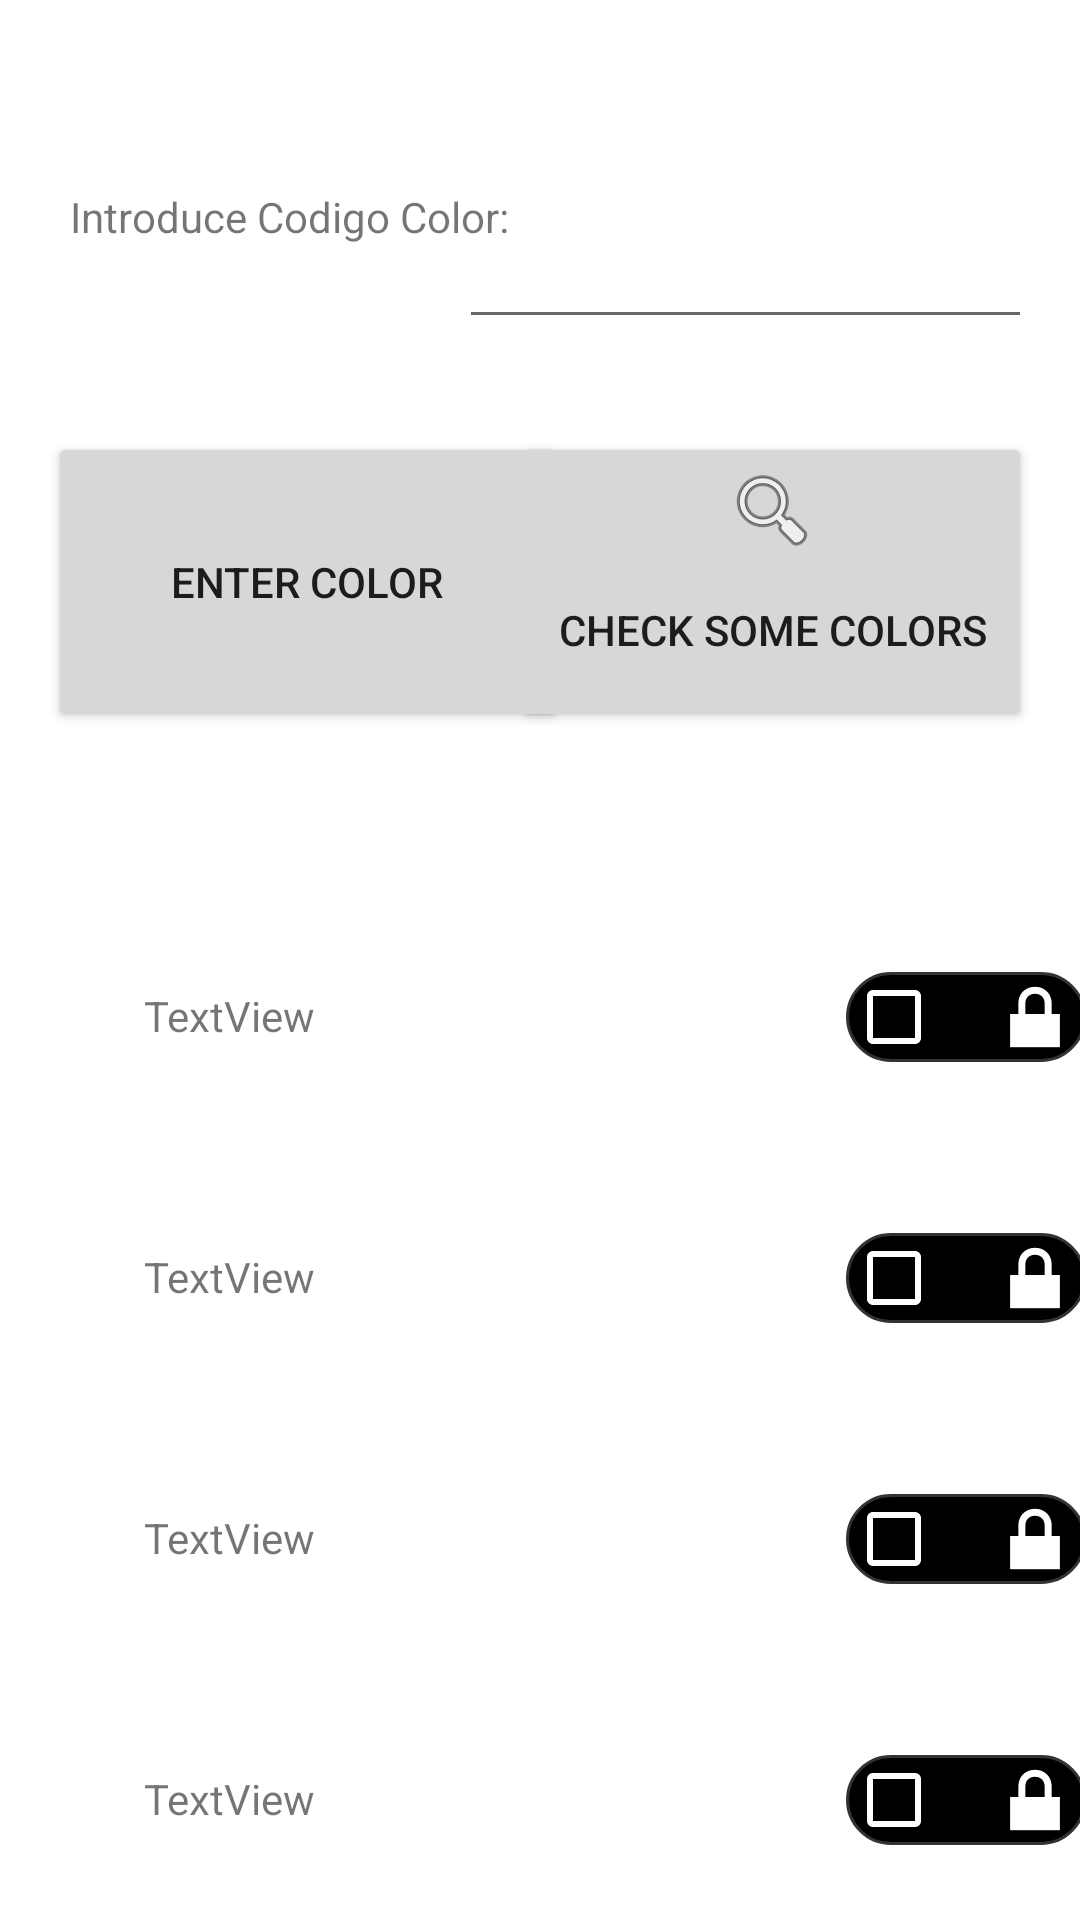

This screen was rendered from an Android layout file. Write that file and the resources it references.
<!-- AndroidManifest.xml: application theme Theme.MyColorPalette -->
<!-- res/layout/activity_main.xml -->
<?xml version="1.0" encoding="utf-8"?>
<androidx.constraintlayout.widget.ConstraintLayout xmlns:android="http://schemas.android.com/apk/res/android"
    xmlns:app="http://schemas.android.com/apk/res-auto"
    xmlns:tools="http://schemas.android.com/tools"
    android:layout_width="match_parent"
    android:layout_height="match_parent"
    tools:context=".MainActivity"
    tools:layout_editor_absoluteX="0dp"
    tools:layout_editor_absoluteY="25dp">

    <LinearLayout
        android:id="@+id/linearLayout"
        android:layout_width="0dp"
        android:layout_height="0dp"
        android:orientation="vertical"
        app:layout_constraintBottom_toTopOf="parent"
        app:layout_constraintLeft_toLeftOf="parent"
        app:layout_constraintRight_toLeftOf="parent"
        app:layout_constraintTop_toTopOf="parent"
        tools:layout_constraintBottom_creator="1"
        tools:layout_constraintLeft_creator="1"
        tools:layout_constraintRight_creator="1"
        tools:layout_constraintTop_creator="1"></LinearLayout>


    <Button
        android:id="@+id/button3"
        android:layout_width="173dp"
        android:layout_height="100dp"
        android:layout_marginTop="144dp"
        android:layout_marginEnd="16dp"
        android:drawableTop="@android:drawable/ic_menu_search"
        android:onClick="ButtonSearch"
        android:text="Check some colors"
        app:layout_constraintEnd_toEndOf="parent"
        app:layout_constraintHorizontal_bias="1.0"
        app:layout_constraintStart_toStartOf="parent"
        app:layout_constraintTop_toTopOf="parent" />


    <TextView
        android:id="@+id/textView2"
        android:layout_width="168dp"
        android:layout_height="19dp"
        android:text="Introduce Codigo Color:"
        android:textAlignment="center"
        app:layout_constraintBottom_toBottomOf="parent"
        app:layout_constraintHorizontal_bias="0.065"
        app:layout_constraintLeft_toLeftOf="parent"
        app:layout_constraintRight_toRightOf="parent"
        app:layout_constraintTop_toTopOf="parent"
        app:layout_constraintVertical_bias="0.101" />

    <Button
        android:id="@+id/button"
        android:layout_width="173dp"
        android:layout_height="100dp"
        android:layout_marginStart="16dp"
        android:layout_marginTop="144dp"
        android:onClick="ButtonOnClick"
        android:text="Enter Color"
        app:layout_constraintStart_toStartOf="parent"
        app:layout_constraintTop_toTopOf="parent" />

    <EditText
        android:id="@+id/TextCodigoColor"
        android:layout_width="191dp"
        android:layout_height="57dp"
        android:layout_marginStart="5dp"
        android:layout_marginTop="56dp"
        android:layout_marginEnd="16dp"
        android:ems="10"
        android:inputType="textPersonName"
        app:layout_constraintEnd_toEndOf="parent"
        app:layout_constraintHorizontal_bias="1.0"
        app:layout_constraintStart_toEndOf="@+id/textView2"
        app:layout_constraintTop_toTopOf="parent"
        tools:ignore="SpeakableTextPresentCheck" />

    <TextView
        android:id="@+id/Color4"
        android:layout_width="410dp"
        android:layout_height="87dp"
        app:layout_constraintEnd_toEndOf="parent"
        app:layout_constraintHorizontal_bias="0.0"
        app:layout_constraintStart_toStartOf="parent"
        app:layout_constraintTop_toBottomOf="@+id/Color3" />

    <TextView
        android:id="@+id/Color1"
        android:layout_width="410dp"
        android:layout_height="87dp"
        android:layout_marginTop="50dp"
        app:layout_constraintEnd_toEndOf="parent"
        app:layout_constraintHorizontal_bias="0.0"
        app:layout_constraintStart_toStartOf="parent"
        app:layout_constraintTop_toBottomOf="@+id/button" />

    <TextView
        android:id="@+id/Color2"
        android:layout_width="410dp"
        android:layout_height="87dp"
        app:layout_constraintEnd_toEndOf="parent"
        app:layout_constraintHorizontal_bias="0.0"
        app:layout_constraintStart_toStartOf="parent"
        app:layout_constraintTop_toBottomOf="@+id/Color1" />

    <TextView
        android:id="@+id/Color3"
        android:layout_width="410dp"
        android:layout_height="87dp"
        app:layout_constraintEnd_toEndOf="parent"
        app:layout_constraintHorizontal_bias="0.0"
        app:layout_constraintStart_toStartOf="parent"
        app:layout_constraintTop_toBottomOf="@+id/Color2" />

    <TextView
        android:id="@+id/Color5"
        android:layout_width="410dp"
        android:layout_height="87dp"
        app:layout_constraintBottom_toBottomOf="parent"
        app:layout_constraintEnd_toEndOf="parent"
        app:layout_constraintHorizontal_bias="0.0"
        app:layout_constraintStart_toStartOf="parent"
        app:layout_constraintTop_toBottomOf="@+id/Color4"
        app:layout_constraintVertical_bias="0.0" />

    <TextView
        android:id="@+id/textViewTextColor1"
        android:layout_width="wrap_content"
        android:layout_height="wrap_content"
        android:layout_marginStart="48dp"
        android:layout_marginTop="35dp"
        android:text="TextView"
        app:layout_constraintBottom_toTopOf="@+id/textViewTextColor2"
        app:layout_constraintStart_toStartOf="parent"
        app:layout_constraintTop_toTopOf="@+id/Color2"
        app:layout_constraintVertical_bias="0.0" />

    <TextView
        android:id="@+id/textViewTextColor"
        android:layout_width="wrap_content"
        android:layout_height="wrap_content"
        android:layout_marginStart="48dp"
        android:layout_marginTop="35dp"
        android:text="TextView"
        app:layout_constraintStart_toStartOf="parent"
        app:layout_constraintTop_toTopOf="@+id/Color1" />

    <TextView
        android:id="@+id/textViewTextColor2"
        android:layout_width="wrap_content"
        android:layout_height="wrap_content"
        android:layout_marginStart="48dp"
        android:layout_marginTop="35dp"
        android:text="TextView"
        app:layout_constraintStart_toStartOf="@+id/Color3"
        app:layout_constraintTop_toTopOf="@+id/Color3" />

    <TextView
        android:id="@+id/textViewTextColor3"
        android:layout_width="wrap_content"
        android:layout_height="wrap_content"
        android:layout_marginStart="48dp"
        android:layout_marginTop="35dp"
        android:text="TextView"
        app:layout_constraintStart_toStartOf="@+id/Color4"
        app:layout_constraintTop_toTopOf="@+id/Color4" />

    <TextView
        android:id="@+id/textViewTextColor4"
        android:layout_width="wrap_content"
        android:layout_height="wrap_content"
        android:layout_marginStart="44dp"
        android:layout_marginTop="35dp"
        android:text="TextView"
        app:layout_constraintStart_toStartOf="parent"
        app:layout_constraintTop_toTopOf="@+id/Color5" />

    <CheckBox
        android:id="@+id/checkBoxColor1"
        android:layout_width="80dp"
        android:layout_height="30dp"
        android:layout_marginTop="30dp"
        android:layout_marginEnd="48dp"
        android:background="@drawable/rounded_corner"
        android:drawableRight="@android:drawable/ic_lock_lock"
        android:buttonTint="@color/white"
        android:drawableTint="@color/white"
        app:layout_constraintEnd_toEndOf="@+id/Color1"
        app:layout_constraintTop_toTopOf="@+id/Color1" />


    <CheckBox
        android:id="@+id/checkBoxColor2"
        android:layout_width="80dp"
        android:layout_height="30dp"
        android:layout_marginTop="30dp"
        android:layout_marginEnd="48dp"
        android:background="@drawable/rounded_corner"
        android:drawableRight="@android:drawable/ic_lock_lock"
        android:buttonTint="@color/white"
        android:drawableTint="@color/white"
        app:layout_constraintEnd_toEndOf="@+id/Color2"
        app:layout_constraintTop_toTopOf="@+id/Color2" />

    <CheckBox
        android:id="@+id/checkBoxColor3"
        android:layout_width="80dp"
        android:layout_height="30dp"
        android:layout_marginTop="30dp"
        android:layout_marginEnd="48dp"
        android:background="@drawable/rounded_corner"
        android:drawableRight="@android:drawable/ic_lock_lock"
        android:buttonTint="@color/white"
        android:drawableTint="@color/white"
        app:layout_constraintEnd_toEndOf="@+id/Color3"
        app:layout_constraintTop_toTopOf="@+id/Color3" />


    <CheckBox
        android:id="@+id/checkBoxColor4"
        android:layout_width="80dp"
        android:layout_height="30dp"
        android:layout_marginTop="30dp"
        android:layout_marginEnd="48dp"
        android:background="@drawable/rounded_corner"
        android:drawableRight="@android:drawable/ic_lock_lock"
        android:buttonTint="@color/white"
        android:drawableTint="@color/white"
        app:layout_constraintEnd_toEndOf="@+id/Color4"
        app:layout_constraintTop_toTopOf="@+id/Color4" />




    <CheckBox
        android:id="@+id/checkBoxColor5"
        android:layout_width="80dp"
        android:layout_height="30dp"
        android:layout_marginTop="30dp"
        android:layout_marginEnd="48dp"
        android:background="@drawable/rounded_corner"
        android:drawableRight="@android:drawable/ic_lock_lock"
        android:buttonTint="@color/white"
        android:drawableTint="@color/white"
        app:layout_constraintEnd_toEndOf="@+id/Color5"
        app:layout_constraintTop_toTopOf="@+id/Color5" />




</androidx.constraintlayout.widget.ConstraintLayout>
<!-- resources referenced by this layout -->
<resources>
  <!-- drawable rounded_corner (drawable) -->
  <?xml version="1.0" encoding="utf-8"?>
  <shape xmlns:android="http://schemas.android.com/apk/res/android" >
      <stroke
          android:width="1dp"
          android:color="#333333" />
      <solid android:color="#000000" />
      <padding
          android:left="1dp"
          android:right="1dp"
          android:bottom="1dp"
          android:top="1dp" />
      <corners android:radius="30dp" />
  </shape>
  <style name="Theme.MyColorPalette" parent="Theme.MaterialComponents.DayNight.DarkActionBar">
          
          <item name="colorPrimary">@color/purple_500</item>
          <item name="colorPrimaryVariant">@color/purple_700</item>
          <item name="colorOnPrimary">@color/white</item>
          
          <item name="colorSecondary">@color/teal_200</item>
          <item name="colorSecondaryVariant">@color/teal_700</item>
          <item name="colorOnSecondary">@color/black</item>
          
          <item name="android:statusBarColor" tools:targetApi="l">?attr/colorPrimaryVariant</item>
          
      </style>
  <!-- not gathered from this repository: default colours our renderer supplied (Android Studio template values) -->
  <color name="purple_500">#FF6200EE</color>
  <color name="purple_700">#FF3700B3</color>
  <color name="teal_200">#FF03DAC5</color>
  <color name="teal_700">#FF018786</color>
  <color name="black">#FF000000</color>
  <color name="white">#FFFFFFFF</color>
</resources>
